Run: headless pygame with SDL's dummy video driver; simulated clock (each Clock.tick advances the game by its frame time, no real sleeping); random seed 0; keys injected as events and as key.get_pressed() state; mouse plan: one left click at the window centre at the start of phase 2, then a move to the lower-right quarter at the start of phase 3.
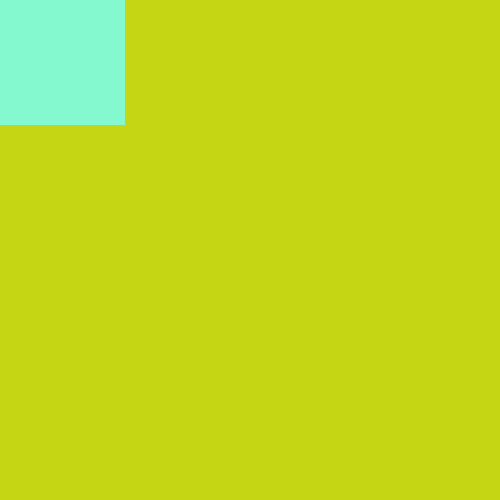
Frame 1 of 4 · flips 1–60 · no input
Frame 2 of 4 · flips 61–180 · clicked the window centre · tapped SPACE, RETURN · held RIGHT (→), D · screen unchanged from frame 1, image omitted
Frame 3 of 4 · flips 181–300 · moved the mouse to the lower-right quarter · held DOWN (↓), S · screen unchanged from frame 2, image omitted
Frame 4 of 4 · flips 301–420 · held LEFT (←), A, UP (↑), W · screen unchanged from frame 3, image omitted

The pygame program that drew these frames:

import random

import pygame

scale_screen, position_react = (500, 500), [0, 0, 125, 125]
color_screen = pygame.Color(random.randint(0, 255), random.randint(0, 255), random.randint(0, 255))
color_react = pygame.Color(random.randint(0, 255), random.randint(0, 255), random.randint(0, 255))
pygame.init()
screen = pygame.display.set_mode(scale_screen, pygame.RESIZABLE)
screen.fill(color_screen)
pygame.draw.rect(screen, color_react, position_react)
pygame.display.flip()

last_pos = [0, 0]
running = True
check = False
while running:
    for event in pygame.event.get():
        scale_react = pygame.display.get_surface().get_size()
        scale_react = [i / 4 for i in scale_react]
        if event.type == pygame.QUIT:
            running = False
        if event.type == pygame.MOUSEBUTTONDOWN:
            x, y = pygame.mouse.get_pos()
            check = position_react[0] <= x <= position_react[0] + scale_react[0] and position_react[1] <= y <= \
                    position_react[1] + scale_react[1]
            last_pos = [x, y]

        if check and event.type == pygame.MOUSEMOTION and event.buttons == (1, 0, 0):
            x, y = pygame.mouse.get_pos()

            position_react[0] = position_react[0] + (x - last_pos[0])

            position_react[1] = position_react[1] + (y - last_pos[1])

            screen.fill(color_screen)
            print(check, position_react, pygame.mouse.get_pos(), scale_react)
            pygame.draw.rect(screen, color_react, position_react)
            last_pos = [x, y]
    pygame.display.flip()

pygame.quit()
